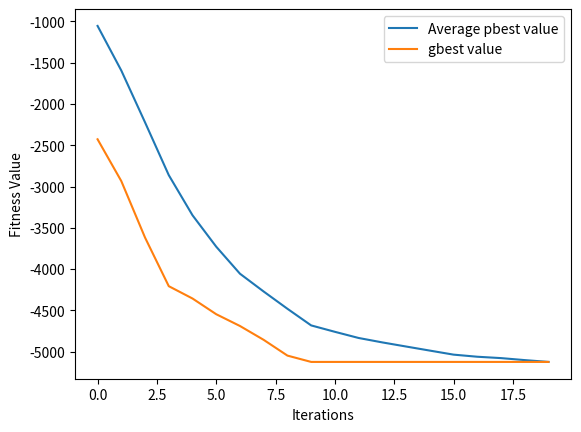

This chart was generated by the following Python code:
import numpy as np
import math
import time
import matplotlib.pyplot as plt

# Control parameters
w = 0.5                   # Intertial weight.
c1 = 2.0                  # Cognitive parameter
c2 = 2.0                  # Social parameter
max_iter = 20
Np = 10                   # Population size
D = 2                     # Dimension

max_w = 0.9               # Maximum inertia weight
min_w = 0.4               # Minimum inertia weight

# Define constraints
x_lower = -5
x_upper = 5
y_lower = -1
y_upper = 20

xL = np.array([x_lower, y_lower])
xU = np.array([x_upper, y_upper])

def fitness(x):
    return (100 - x[0]**2) + (x[1]**2 - 56*x[0]*x[1]) - math.sin(x[0])

# Initialization
x = np.random.uniform(xL, xU, size=(Np, D))
v = np.random.rand(Np, D)

pbest = np.copy(x)
pbest_val = np.array([fitness(p) for p in pbest])
gbest = pbest[np.argmin(pbest_val)]
gbest_val = min(pbest_val)

gbest_store = np.zeros((max_iter, D))
pbest_val_avg_store = np.zeros(max_iter)
gbest_val_store = np.zeros(max_iter)

# PSO algorithm
t_start = time.time()

for iter in range(max_iter):
    # Update inertia weight
    w = max_w - (max_w - min_w) * iter / max_iter
    
    r1 = np.random.rand(Np, D)
    r2 = np.random.rand(Np, D)
        
    v = w * v + c1 * r1 * (pbest - x) + c2 * r2 * (gbest - x)
    
    # Clamp velocity
    v = np.clip(v, -1, 1)
    
    x = x + v
    
    # Clamp position
    x = np.clip(x, xL, xU)
    
    # Update pbest
    fit = np.array([fitness(p) for p in x])
    update_indices = fit < pbest_val
    pbest_val[update_indices] = fit[update_indices]
    pbest[update_indices] = np.copy(x[update_indices])
    
    # Update gbest
    gbest_index = np.argmin(pbest_val)
    if pbest_val[gbest_index] < gbest_val:
        gbest = np.copy(pbest[gbest_index])
        gbest_val = pbest_val[gbest_index]
    
    # Store gbest for plotting
    gbest_store[iter] = gbest
    pbest_val_avg_store[iter] = np.mean(pbest_val)
    gbest_val_store[iter] = gbest_val
    
    print("Iter. =", iter, ". gbest_val = ", gbest_val)

t_elapsed = time.time() - t_start
print("\nElapsed time = %.4f s" % t_elapsed)

# Plotting
plt.plot(pbest_val_avg_store, label='Average pbest value')
plt.plot(gbest_val_store, label='gbest value')
plt.xlabel('Iterations')
plt.ylabel('Fitness Value')
plt.legend()
plt.show()
